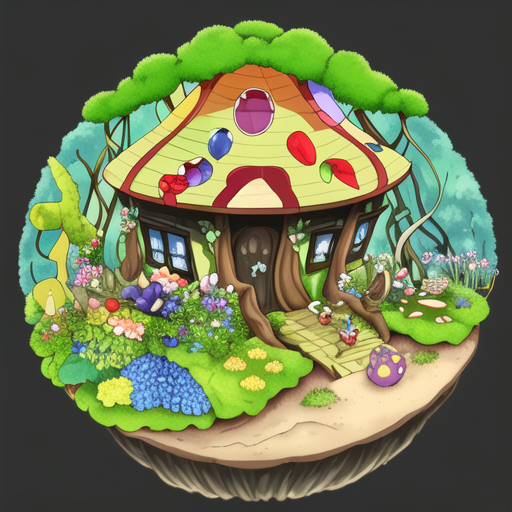
Generation parameters embedded in this image by AUTOMATIC1111 Stable Diffusion web UI or a fork of it (Forge, ...) (PNG 'parameters' text chunk):
nature community home, based on fungi, plants, flowers and fruits <lora:GhibliStyle:0.7>
Steps: 60, Sampler: Euler a, CFG scale: 7, Seed: 874599218, Size: 512x512, Model hash: d1facd9a2b, Model: anything-v3-fp16-pruned, Lora hashes: "GhibliStyle: 708c39069ba6"